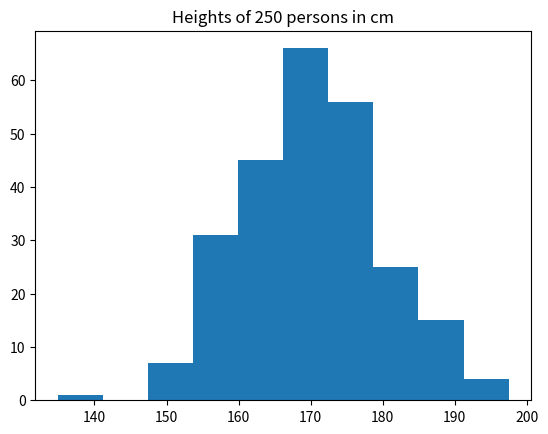

Source code (Python):
#Importing pyplot submodule
import matplotlib.pyplot as plt
import numpy as np

#for simplicity, randomly generating an array with 250 vals that concentrate around 100, and the standard deviation is 10
x = np.random.normal(170,10,250)

#using hist() to generate a histogram, passing array as an argument
plt.hist(x)
plt.title('Heights of 250 persons in cm')
plt.show()
